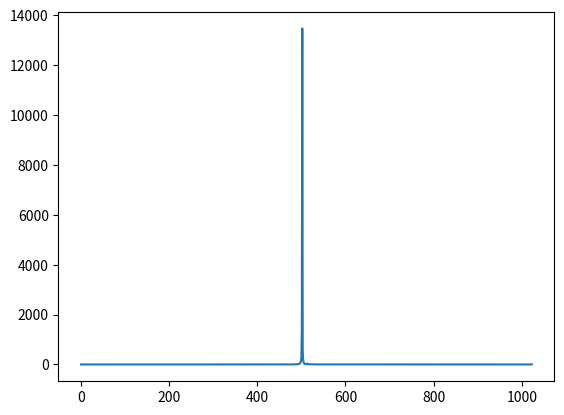

Here is the Python script that generated this plot:
import os
import matplotlib.pyplot as plt
import numpy as np
import math

def butterfly(I_a, I_b, Q_a, Q_b, out_I_a, out_I_b, out_Q_a, out_Q_b):
    out_I_a.clear()
    out_I_b.clear()
    out_Q_a.clear()
    out_Q_b.clear()
    
    for i in range(len(I_a)):
        append_data = int(I_a[i] + I_b[i])
        if append_data & 0x1 == 1:
            append_data = append_data>0 and append_data+1 or append_data-1
        append_data = append_data >> 1
        out_I_a.append(append_data)
        append_data = int(I_a[i] - I_b[i])
        if append_data & 0x1 == 1:
            append_data = append_data>0 and append_data+1 or append_data-1
        append_data = append_data >> 1
        out_I_b.append(append_data)
        append_data = int(Q_a[i] + Q_b[i])
        if append_data & 0x1 == 1:
            append_data = append_data>0 and append_data+1 or append_data-1
        append_data = append_data >> 1
        out_Q_a.append(append_data)
        append_data = int(Q_a[i] - Q_b[i])
        if append_data & 0x1 == 1:
            append_data = append_data>0 and append_data+1 or append_data-1
        append_data = append_data >> 1
        out_Q_b.append(append_data)
    
    
def bit_reverse(N, S, I, Q, I_a, I_b, Q_a, Q_b):
    I_a.clear()
    I_b.clear()
    Q_a.clear()
    Q_b.clear()
    
    for i in range(0, N, S):
        # SDF 方式存放数据
        I_a.extend(I[i:i + S // 2])  # 前 S/2 个放入 I_a
        I_b.extend(I[i + S // 2:i + S])  # 后 S/2 个放入 I_b
        
        Q_a.extend(Q[i:i + S // 2])  # 前 S/2 个放入 Q_a
        Q_b.extend(Q[i + S // 2:i + S])  # 后 S/2 个放入 Q_b
    
    print(f"I_a: {I_a}")
    print(f"I_b: {I_b}")
    print(f"Q_a: {Q_a}")
    print(f"Q_b: {Q_b}")

def twiddle(N, S, I, Q, I_out, Q_out):
    # 生成蝶形运算所需的旋转因子
    I=np.array(I)
    Q=np.array(Q)
    WN = []
    data_out = []
    data = I + 1j*Q
    '''for i in range(S):
        WN.append(math.cos(2 * math.pi * i / S) - 1j * math.sin(2 * math.pi * i / S))
    
    for i in range(0, N, S):
        for j in range(0, S, S//4):
            for k in range(0, S//4):
                if(j==0):
                    data_out.append(data[i+j+k]*WN[0])
                elif(j==S//2):
                    data_out.append(data[i+j+k]*WN[2*k])
                elif(j==S//4):
                    data_out.append(data[i+j+k]*WN[k])
                elif(j==3*S//4):
                    data_out.append(data[i+j+k]*WN[3*k])'''
                    
    for i in range(N):
        WN.append(math.cos(2 * math.pi * i / N) - 1j * math.sin(2 * math.pi * i / N))               
    for i in range(0, N):
        sel1 = 1 if i & 1<<(int(math.log2(S)-2)) else 0
        sel0 = 1 if i & 1<<(int)(math.log2(S)-1) else 0
        sel = (sel1<<1) | sel0
        print(f"i: {i}")
        print(f"sel: {sel}")
        
        m = (i&((S-1)>>2))
        print(f"m: {m}")
        addr = sel * m <<(int)(math.log2(N)-int(math.log2(S)))
        print(f"addr: {addr}")
        print(f"WN[addr]: {WN[addr]}")
        data_out.append(data[i]*WN[addr])
        

    I_out[:] = np.array(data_out).real.astype(np.int64).tolist()
    Q_out[:] = np.array(data_out).imag.astype(np.int64).tolist()

    
    #print(f"I_out_tw: {I_out}")
    #print(f"Q_out_tw: {Q_out}")

def out_IQ(N,S,I, Q):
    I_out = []
    Q_out = []
    for i in range(0, N//2, S):
        I_out.extend(I[i:i + S])
        I_out.extend(I[i+N//2:i + S+N//2])
        Q_out.extend(Q[i:i + S])
        Q_out.extend(Q[i+N//2:i + S+N//2])
    #print(f"I_out: {I_out}")
    #print(f"Q_out: {Q_out}")
    I[:]=I_out
    Q[:]=Q_out

def convert(N,S,I, Q):
    I_out = []
    Q_out = []
    for i in range(0, N):
        sel1 = 1 if i & 1<<(int(math.log2(S)-2)) else 0
        sel0 = 1 if i & 1<<(int)(math.log2(S)-1) else 0
        if(sel1==1 and sel0==1):
            I_out.append(Q[i])
            Q_out.append(-I[i])
        else:
            I_out.append(I[i])
            Q_out.append(Q[i])
    I[:]=I_out
    Q[:]=Q_out
    

def sdf(N,S,I,Q):
    I_a = []
    I_b = []
    Q_a = []
    Q_b = []
    I_out_a = []
    I_out_b = []
    Q_out_a = []
    Q_out_b = []
    I_out = []
    Q_out = []
    print(f"bit_reverse1:********************************")
    bit_reverse(N, S, I, Q, I_a, I_b, Q_a, Q_b)
    print(f"butterfly1:********************************")
    butterfly(I_a, I_b, Q_a, Q_b, I_out_a, I_out_b, Q_out_a, Q_out_b)
    
    print(f"bit_reverse2:********************************")
    I = I_out_a + I_out_b  # 将 I_out_a 和 I_out_b 拼接成一个 I
    Q = Q_out_a + Q_out_b  # 将 Q_out_a 和 Q_out_b 拼接成一个 Q
    out_IQ(N,S//2,I, Q)
    print(f"I: {I}")
    print(f"Q: {Q}")
    
    convert(N,S,I, Q)
    
    bit_reverse(N, S//2, I, Q, I_a, I_b, Q_a, Q_b)
    print(f"butterfly2:********************************")
    butterfly(I_a, I_b, Q_a, Q_b, I_out_a, I_out_b, Q_out_a, Q_out_b)
    I = I_out_a + I_out_b  # 将 I_out_a 和 I_out_b 拼接成一个 I
    Q = Q_out_a + Q_out_b  # 将 Q_out_a 和 Q_out_b 拼接成一个 Q
    print(f"I: {I}")
    print(f"Q: {Q}")
    out_IQ(N,S//4,I, Q)
    print(f"I: {I}")
    print(f"Q: {Q}")
    print(f"twiddle:********************************")
    twiddle(N, S, I, Q, I_out, Q_out)
    return I_out, Q_out
    
    
        

    
'''
# 文件路径
file_path = 'data_before_fft.txt'

# 检查文件是否存在
if not os.path.exists(file_path):
    print(f"错误: 文件 {file_path} 不存在")
    exit()

# 数据位宽
bit_length = 16  # 每个 I/Q 信号占用 8 位

# 读取并解析数据
I_signals = []
Q_signals = []

try:
    with open(file_path, 'r') as file:
        for line in file:
            line = line.strip()
            if len(line) != 2*bit_length:  # 每行应包含 16 位数据
                continue

            # 提取 I 路和 Q 路二进制字符串
            I_bin = line[:bit_length]  # 取前8位
            Q_bin = line[bit_length:]  # 取后8位

            # 解析为整数（考虑有符号数处理）
            I_val = int(I_bin, 2)
            Q_val = int(Q_bin, 2)

            # 处理有符号数 (8位有符号数范围 -128 到 127)
            if I_val >= 2**(bit_length - 1):
                I_val -= 2**bit_length
            if Q_val >= 2**(bit_length - 1):
                Q_val -= 2**bit_length

            I_signals.append(I_val)
            Q_signals.append(Q_val)

except Exception as e:
    print(f"读取文件时发生错误: {e}")
    exit()

# 检查是否有数据
if not I_signals or not Q_signals:
    print("未读取到有效数据")
    exit()

# 打印部分读取的数据
print(f"读取到的I信号数量: {len(I_signals)}")
print(f"读取到的Q信号数量: {len(Q_signals)}")
print(f"部分I信号: {I_signals[:10]}")
print(f"部分Q信号: {Q_signals[:10]}")

'''
Fs = 100 * 1_000_000  # 采样率100MHz
downsample_rate = 1  # 降采样倍数
bit_length = 8   # 16位有符号数
# 信号参数
N = 1024 * downsample_rate  # 采样点数
n = np.arange(1, N+1)
t = n / Fs
f = 49*1_000_000  # 信号频率1


# 生成I路和Q路测试信号
s_i = np.cos(2 * np.pi * f * t)
s_q = np.sin(2 * np.pi * f * t)

I_signals = np.round((pow(2,bit_length-1)-1) * s_i)  # I路放大100倍
Q_signals = np.round((pow(2,bit_length-1)-1) * s_q)  # Q路放大100倍

I_signals[:] = np.array(I_signals).astype(np.int32).tolist()
Q_signals[:] = np.array(Q_signals).astype(np.int32).tolist() 
N=1024
I_out, Q_out = sdf(N, 1024, I_signals, Q_signals)
I_out, Q_out = sdf(N, 256, I_out, Q_out)
I_out, Q_out = sdf(N, 64, I_out, Q_out)
I_out, Q_out = sdf(N, 16, I_out, Q_out)
I_out, Q_out = sdf(N, 4, I_out, Q_out)

I = [0] * N     # 初始化列表，避免索引越界
Q = [0] * N   
new = 0

for i in range(len(I_out)):
    new = format(i, '010b')
    # 反转二进制字符串
    new = new[::-1]
    # 将反转后的二进制字符串转换回整数
    new = int(new, 2)
    I[new] = I_out[i]
    Q[new] = Q_out[i]
    
I_out = I
Q_out = Q
#取平方和
I_out = np.array(I_out)
Q_out = np.array(Q_out)
I_out = I_out * I_out
Q_out = Q_out * Q_out
I_out = I_out + Q_out
#画出I_out和Q_out
plt.plot(I_out)
# 显示图像
plt.show()
